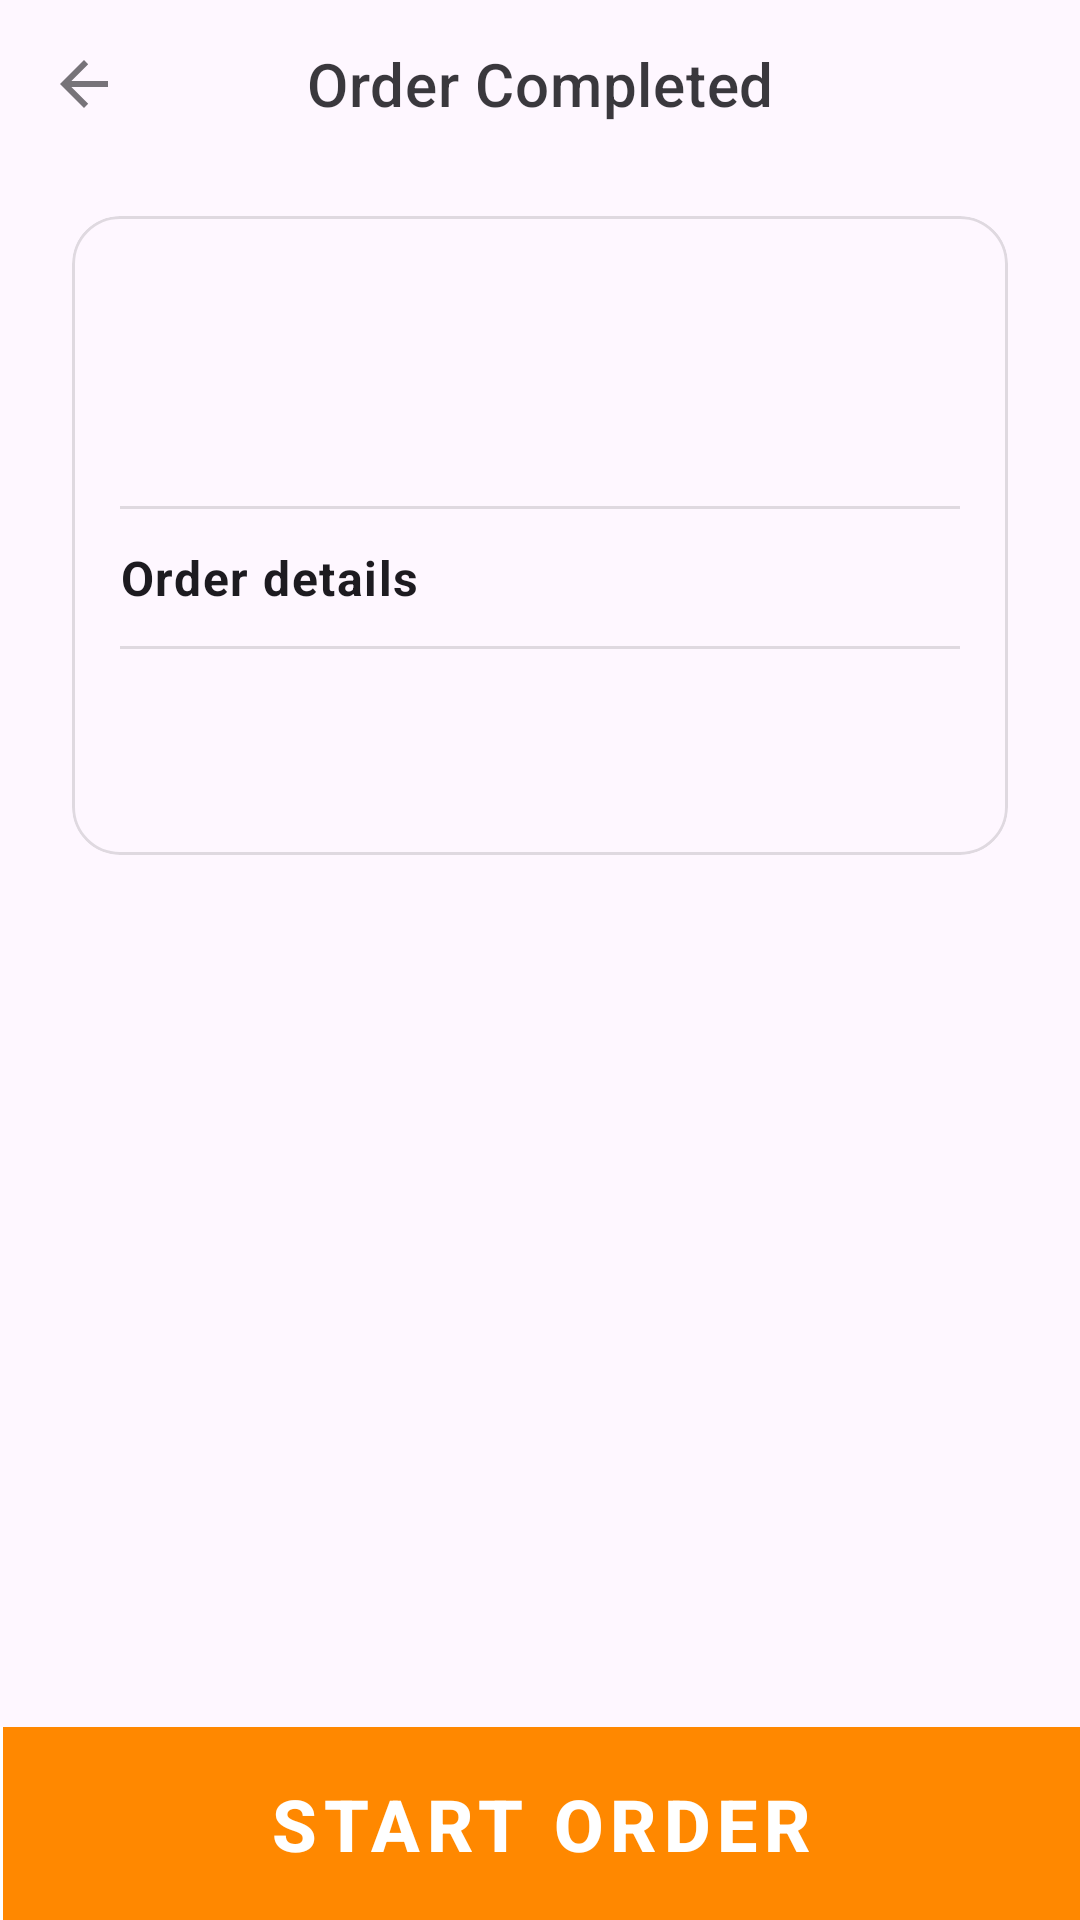

The Android layout XML behind this screen, and the referenced resources:
<!-- AndroidManifest.xml: application theme Theme.OrderKiosk -->
<!-- res/layout/fragment_order_complete.xml -->
<?xml version="1.0" encoding="utf-8"?>
<androidx.coordinatorlayout.widget.CoordinatorLayout
    xmlns:android="http://schemas.android.com/apk/res/android"
    xmlns:app="http://schemas.android.com/apk/res-auto"
    xmlns:tools="http://schemas.android.com/tools"
    android:layout_width="match_parent"
    android:layout_height="match_parent"
    android:clipChildren="false">

    <com.google.android.material.appbar.AppBarLayout
        style="@style/Widget.MaterialComponents.AppBarLayout.Surface"
        android:layout_width="match_parent"
        android:layout_height="wrap_content"
        app:elevation="0dp">

        <com.google.android.material.appbar.MaterialToolbar
            android:id="@+id/toolbar"
            style="@style/Widget.MaterialComponents.Toolbar.Surface"
            android:layout_width="match_parent"
            android:layout_height="wrap_content"
            app:navigationIcon="?attr/homeAsUpIndicator"
            app:title="@string/title_complete"
            app:titleCentered="true" />

    </com.google.android.material.appbar.AppBarLayout>

    <androidx.constraintlayout.widget.ConstraintLayout
        android:layout_width="match_parent"
        android:layout_height="match_parent"
        app:layout_behavior="com.google.android.material.appbar.AppBarLayout$ScrollingViewBehavior">

        <androidx.core.widget.NestedScrollView
            android:layout_width="match_parent"
            android:layout_height="0dp"
            app:layout_constraintTop_toTopOf="parent">

            <LinearLayout
                android:layout_width="match_parent"
                android:layout_height="wrap_content"
                android:orientation="vertical">

                <com.google.android.material.card.MaterialCardView
                    android:layout_width="match_parent"
                    android:layout_height="wrap_content"
                    android:layout_marginHorizontal="24dp"
                    android:layout_marginTop="16dp"
                    app:cardCornerRadius="16dp"
                    app:cardElevation="0dp"
                    app:cardMaxElevation="0dp"
                    app:contentPadding="16dp"
                    app:layout_constraintTop_toTopOf="parent"
                    app:strokeColor="@color/black12"
                    app:strokeWidth="1dp">

                    <LinearLayout
                        android:id="@+id/content_container"
                        android:layout_width="match_parent"
                        android:layout_height="wrap_content"
                        android:orientation="vertical">

                        <TextView
                            android:id="@+id/order_complete_text_view"
                            android:layout_width="wrap_content"
                            android:layout_height="wrap_content"
                            android:layout_marginTop="8dp"
                            android:textAppearance="?attr/textAppearanceBody1"
                            android:textStyle="bold"
                            android:textSize="20dp"
                            android:textColor="@android:color/holo_red_light"
                            android:layout_gravity="center"
                            tools:text="@tools:sample/lorem" />

                        <TextView
                            android:id="@+id/order_complete_text_view2"
                            android:layout_width="wrap_content"
                            android:layout_height="wrap_content"
                            android:layout_marginTop="8dp"
                            android:textAppearance="?attr/textAppearanceBody1"
                            android:textStyle="bold"
                            android:layout_gravity="center"
                            tools:text="@tools:sample/lorem" />

                        <View
                            android:layout_width="match_parent"
                            android:layout_height="1dp"
                            android:layout_marginTop="16dp"
                            android:background="@color/black12" />

                        <TextView
                            android:id="@+id/receipt_title_text_view"
                            android:layout_width="wrap_content"
                            android:layout_height="wrap_content"
                            android:layout_marginTop="12dp"
                            android:text="@string/receipt_title"
                            android:textAppearance="?attr/textAppearanceBody1"
                            android:textStyle="bold" />

                        <LinearLayout
                            android:id="@+id/receipt_container"
                            android:layout_width="match_parent"
                            android:layout_height="wrap_content"
                            android:orientation="vertical" />

                        <View
                            android:layout_width="match_parent"
                            android:layout_height="1dp"
                            android:layout_marginTop="12dp"
                            android:background="@color/black12" />

                        <TextView
                            android:id="@+id/takeout_text_view"
                            android:layout_width="wrap_content"
                            android:layout_height="wrap_content"
                            android:layout_marginTop="8dp"
                            android:textAppearance="?attr/textAppearanceBody2"
                            tools:text="@tools:sample/lorem" />

                        <TextView
                            android:id="@+id/total_price_text_view"
                            android:layout_width="wrap_content"
                            android:layout_height="wrap_content"
                            android:layout_marginTop="4dp"
                            android:textAppearance="?attr/textAppearanceBody1"
                            android:textStyle="bold"
                            tools:text="@tools:sample/lorem" />

                    </LinearLayout>

                </com.google.android.material.card.MaterialCardView>

            </LinearLayout>

        </androidx.core.widget.NestedScrollView>

        <LinearLayout
            android:id="@+id/button_container"
            android:layout_width="match_parent"
            android:layout_height="wrap_content"
            android:orientation="horizontal"
            app:layout_constraintBottom_toBottomOf="parent">

            <View
                android:layout_width="1dp"
                android:layout_height="match_parent"
                android:background="@color/white" />

            <com.google.android.material.button.MaterialButton
                android:id="@+id/goto_main_button"
                style="@style/Widget.MaterialComponents.Button.UnelevatedButton"
                android:layout_width="0dp"
                android:layout_height="wrap_content"
                android:layout_gravity="center_horizontal"
                android:layout_weight="1"
                android:insetTop="0dp"
                android:insetBottom="0dp"
                android:padding="16dp"
                android:text="@string/go_main"
                android:textColor="@color/white"
                android:textSize="24sp"
                android:textStyle="bold"
                app:cornerRadius="0dp"
                app:iconPadding="0dp" />

        </LinearLayout>
    </androidx.constraintlayout.widget.ConstraintLayout>

</androidx.coordinatorlayout.widget.CoordinatorLayout>
<!-- resources referenced by this layout -->
<resources>
  <color name="black12">#1F000000</color>
  <color name="white">#FFFFFFFF</color>
  <string name="go_main">Start Order</string>
  <string name="receipt_title">Order details</string>
  <string name="title_complete">Order Completed</string>
  <style name="Theme.OrderKiosk" parent="Base.Theme.OrderKiosk">
          <item name="colorPrimary">@android:color/holo_orange_dark</item>
          <item name="android:windowOptOutEdgeToEdgeEnforcement">true</item>
      </style>
  <style name="Base.Theme.OrderKiosk" parent="Theme.Material3.DayNight.NoActionBar">
          
          
      </style>
</resources>
